Labelled photos from "roboflowIsoObj_Clip", an image-classification folder in jadetangyy0820/CLIP. The possible labels are: 11111-Egg, 22222-Banana, 33333-Butter, 4157005670-almondmilk, 44444-DietCoke, 55555-Coke, 7874222803-sugar, almond, banana, butter, coke, dietcoke, egg, sugar.

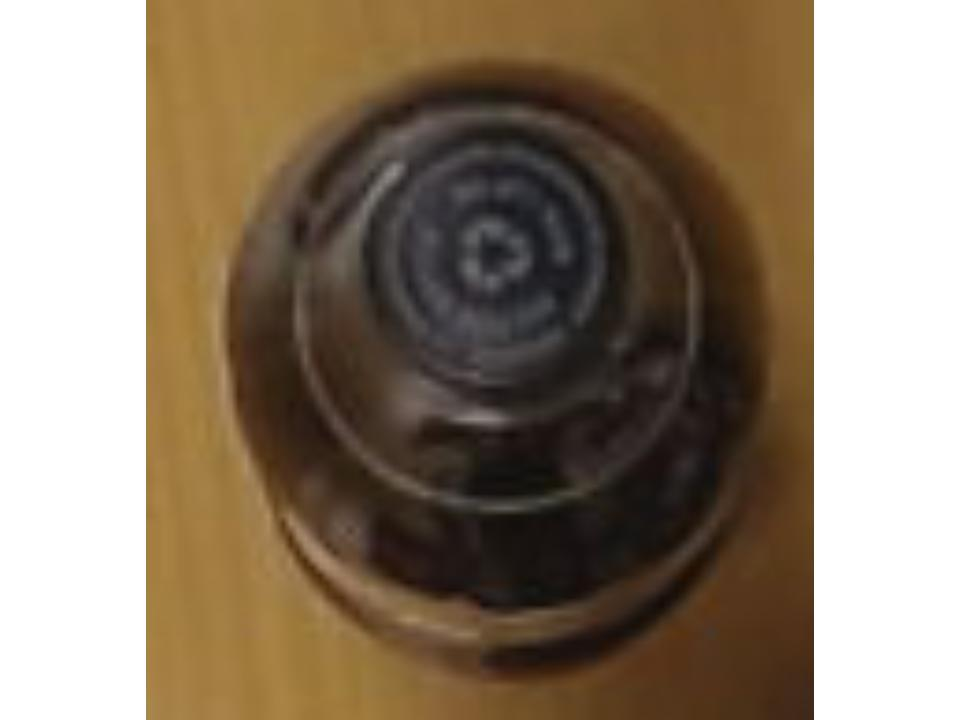
Label: 55555-Coke

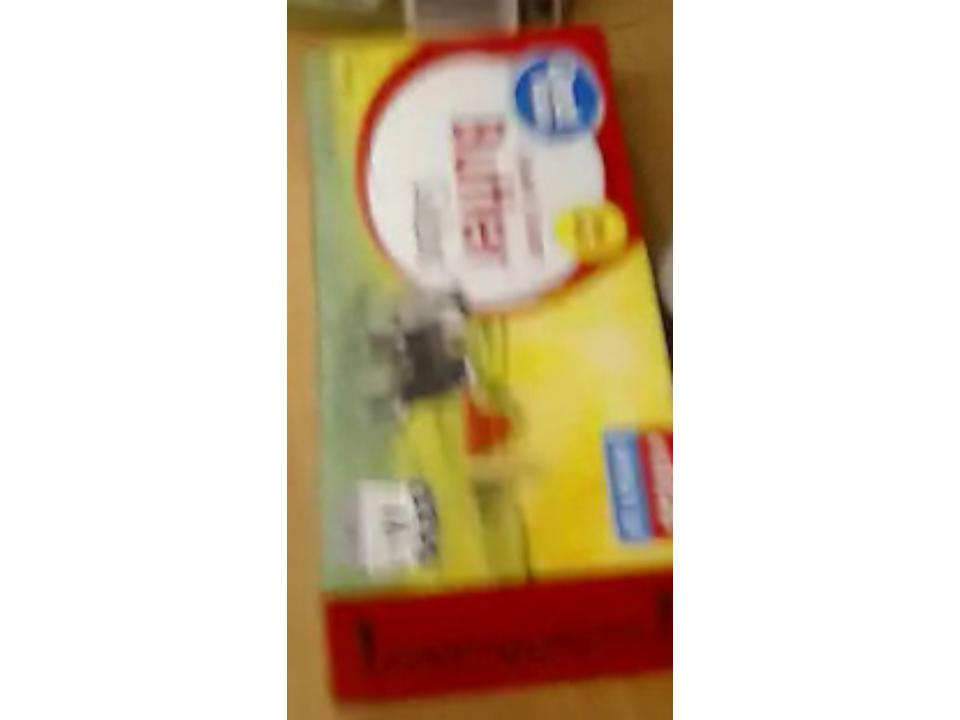
Label: 33333-Butter

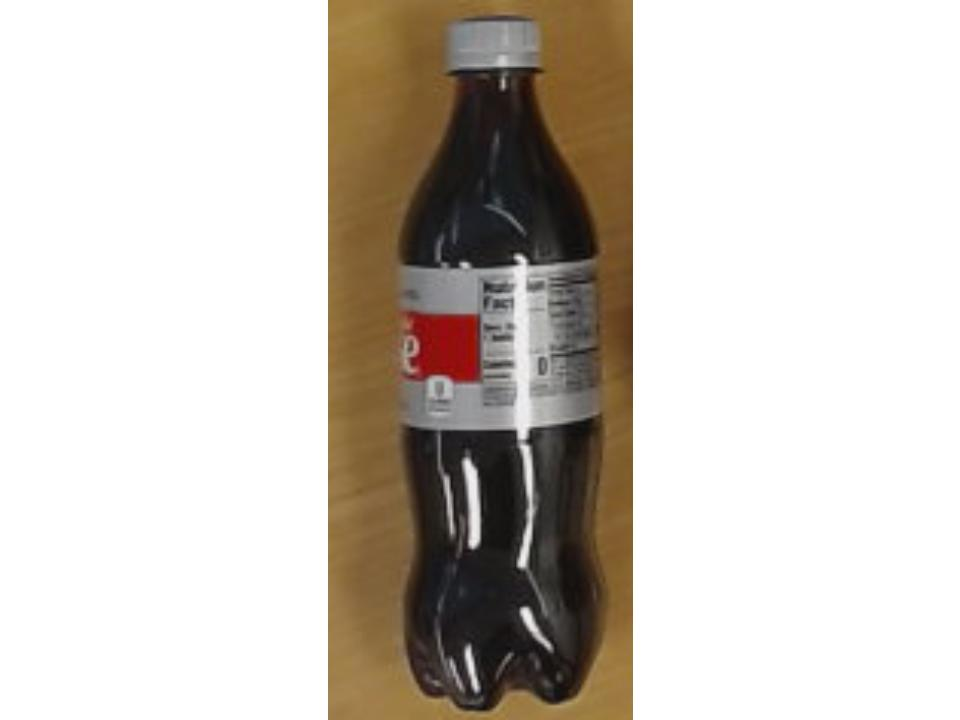
Label: dietcoke

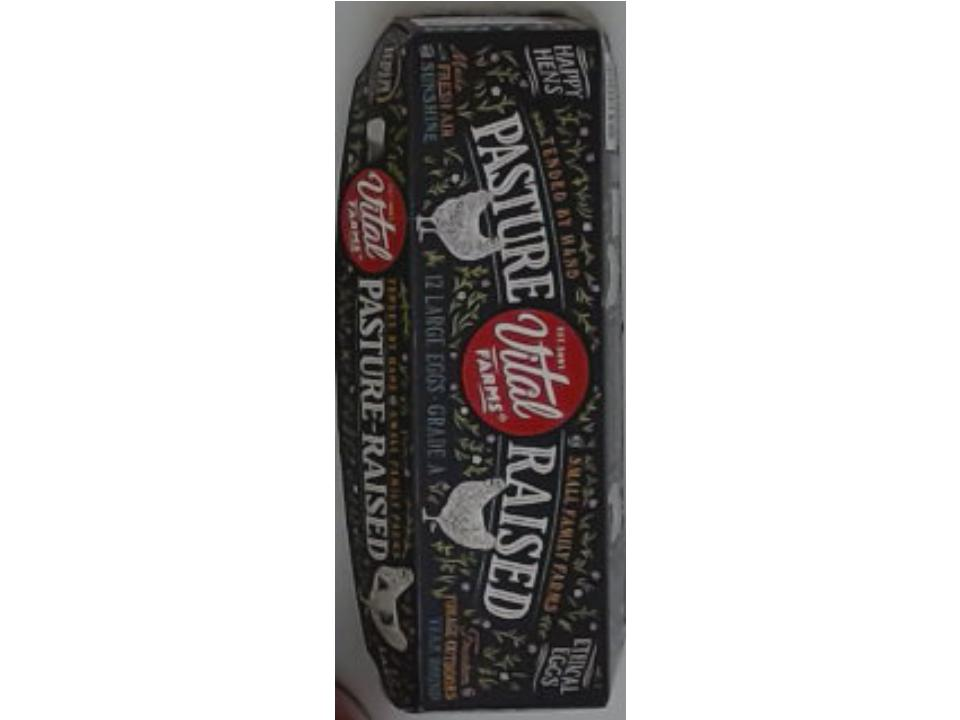
Label: 11111-Egg

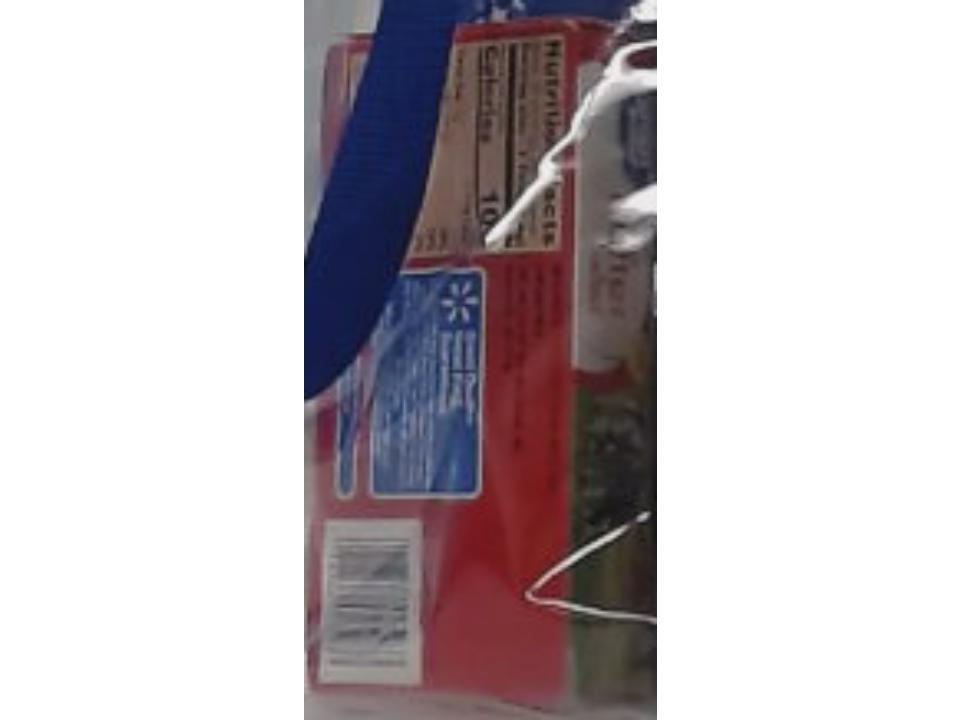
Label: butter

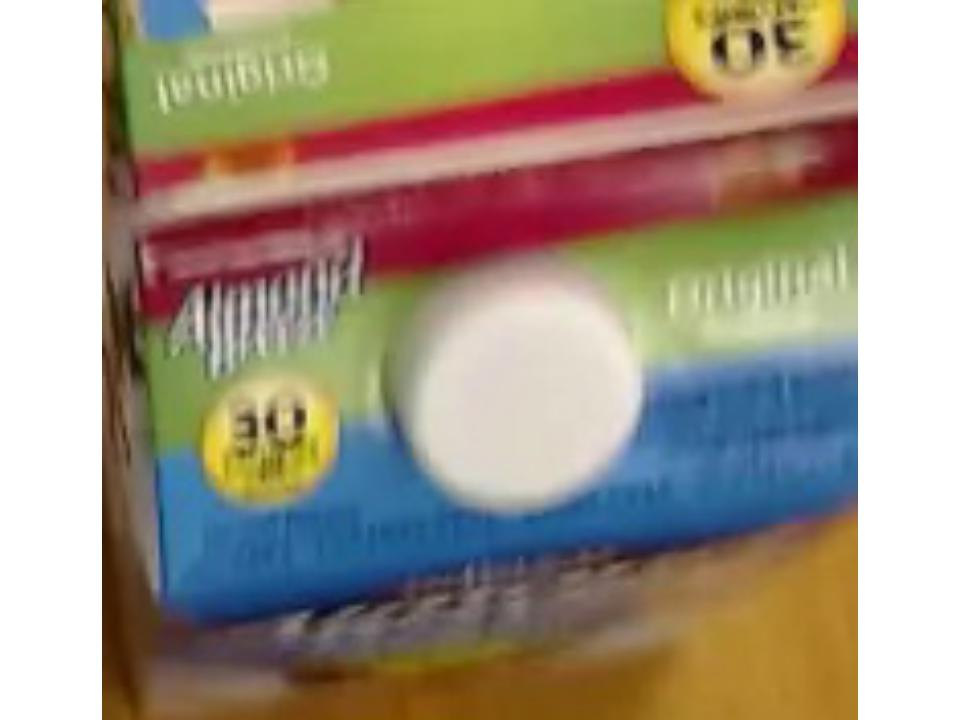
Label: 4157005670-almondmilk
